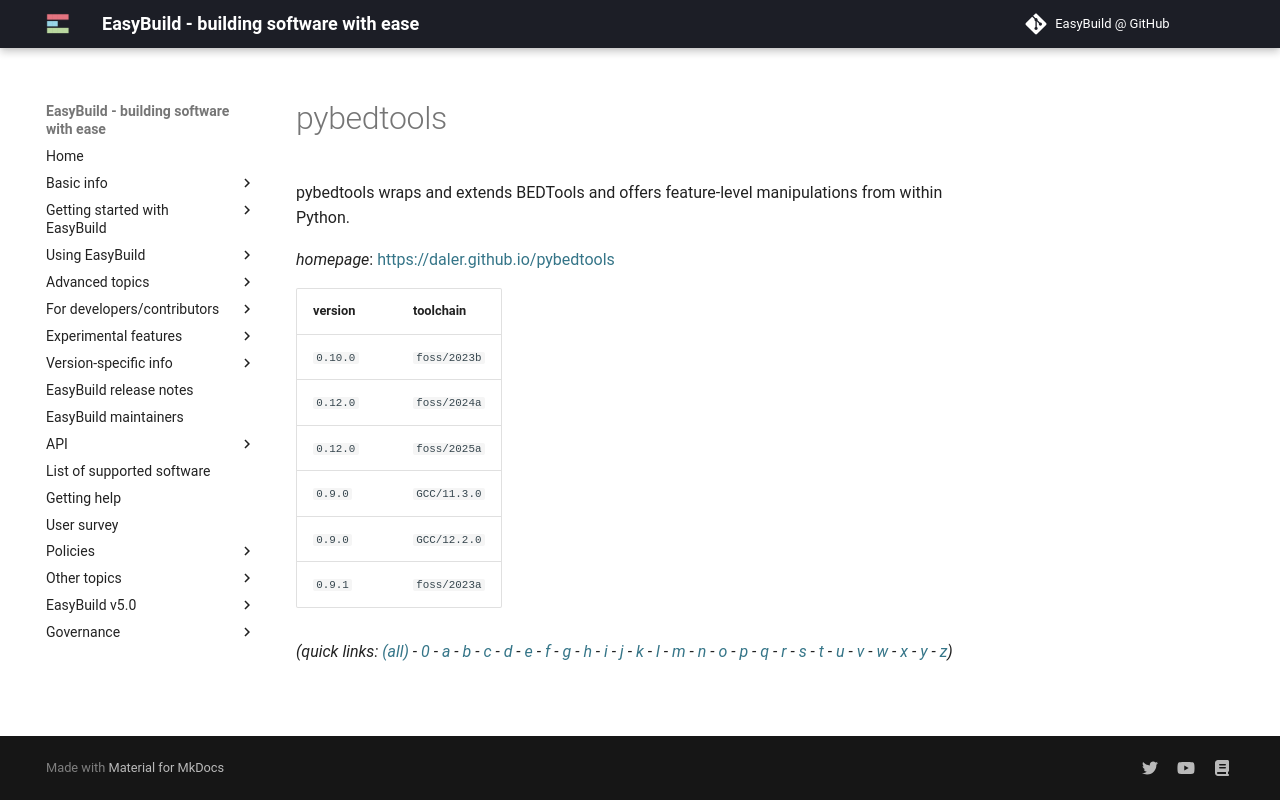

repository: easybuilders/easybuild-docs · page: version-specific/supported-software/p/pybedtools/index.html · generator: mkdocs

---
search:
  boost: 0.5
---
# pybedtools

pybedtools wraps and extends BEDTools and offers feature-level manipulations from within Python.

*homepage*: <https://daler.github.io/pybedtools>

version | toolchain
--------|----------
``0.10.0`` | ``foss/2023b``
``0.12.0`` | ``foss/2024a``
``0.12.0`` | ``foss/2025a``
``0.9.0`` | ``GCC/11.3.0``
``0.9.0`` | ``GCC/12.2.0``
``0.9.1`` | ``foss/2023a``


*(quick links: [(all)](../index.md) - [0](../0/index.md) - [a](../a/index.md) - [b](../b/index.md) - [c](../c/index.md) - [d](../d/index.md) - [e](../e/index.md) - [f](../f/index.md) - [g](../g/index.md) - [h](../h/index.md) - [i](../i/index.md) - [j](../j/index.md) - [k](../k/index.md) - [l](../l/index.md) - [m](../m/index.md) - [n](../n/index.md) - [o](../o/index.md) - [p](../p/index.md) - [q](../q/index.md) - [r](../r/index.md) - [s](../s/index.md) - [t](../t/index.md) - [u](../u/index.md) - [v](../v/index.md) - [w](../w/index.md) - [x](../x/index.md) - [y](../y/index.md) - [z](../z/index.md))*
